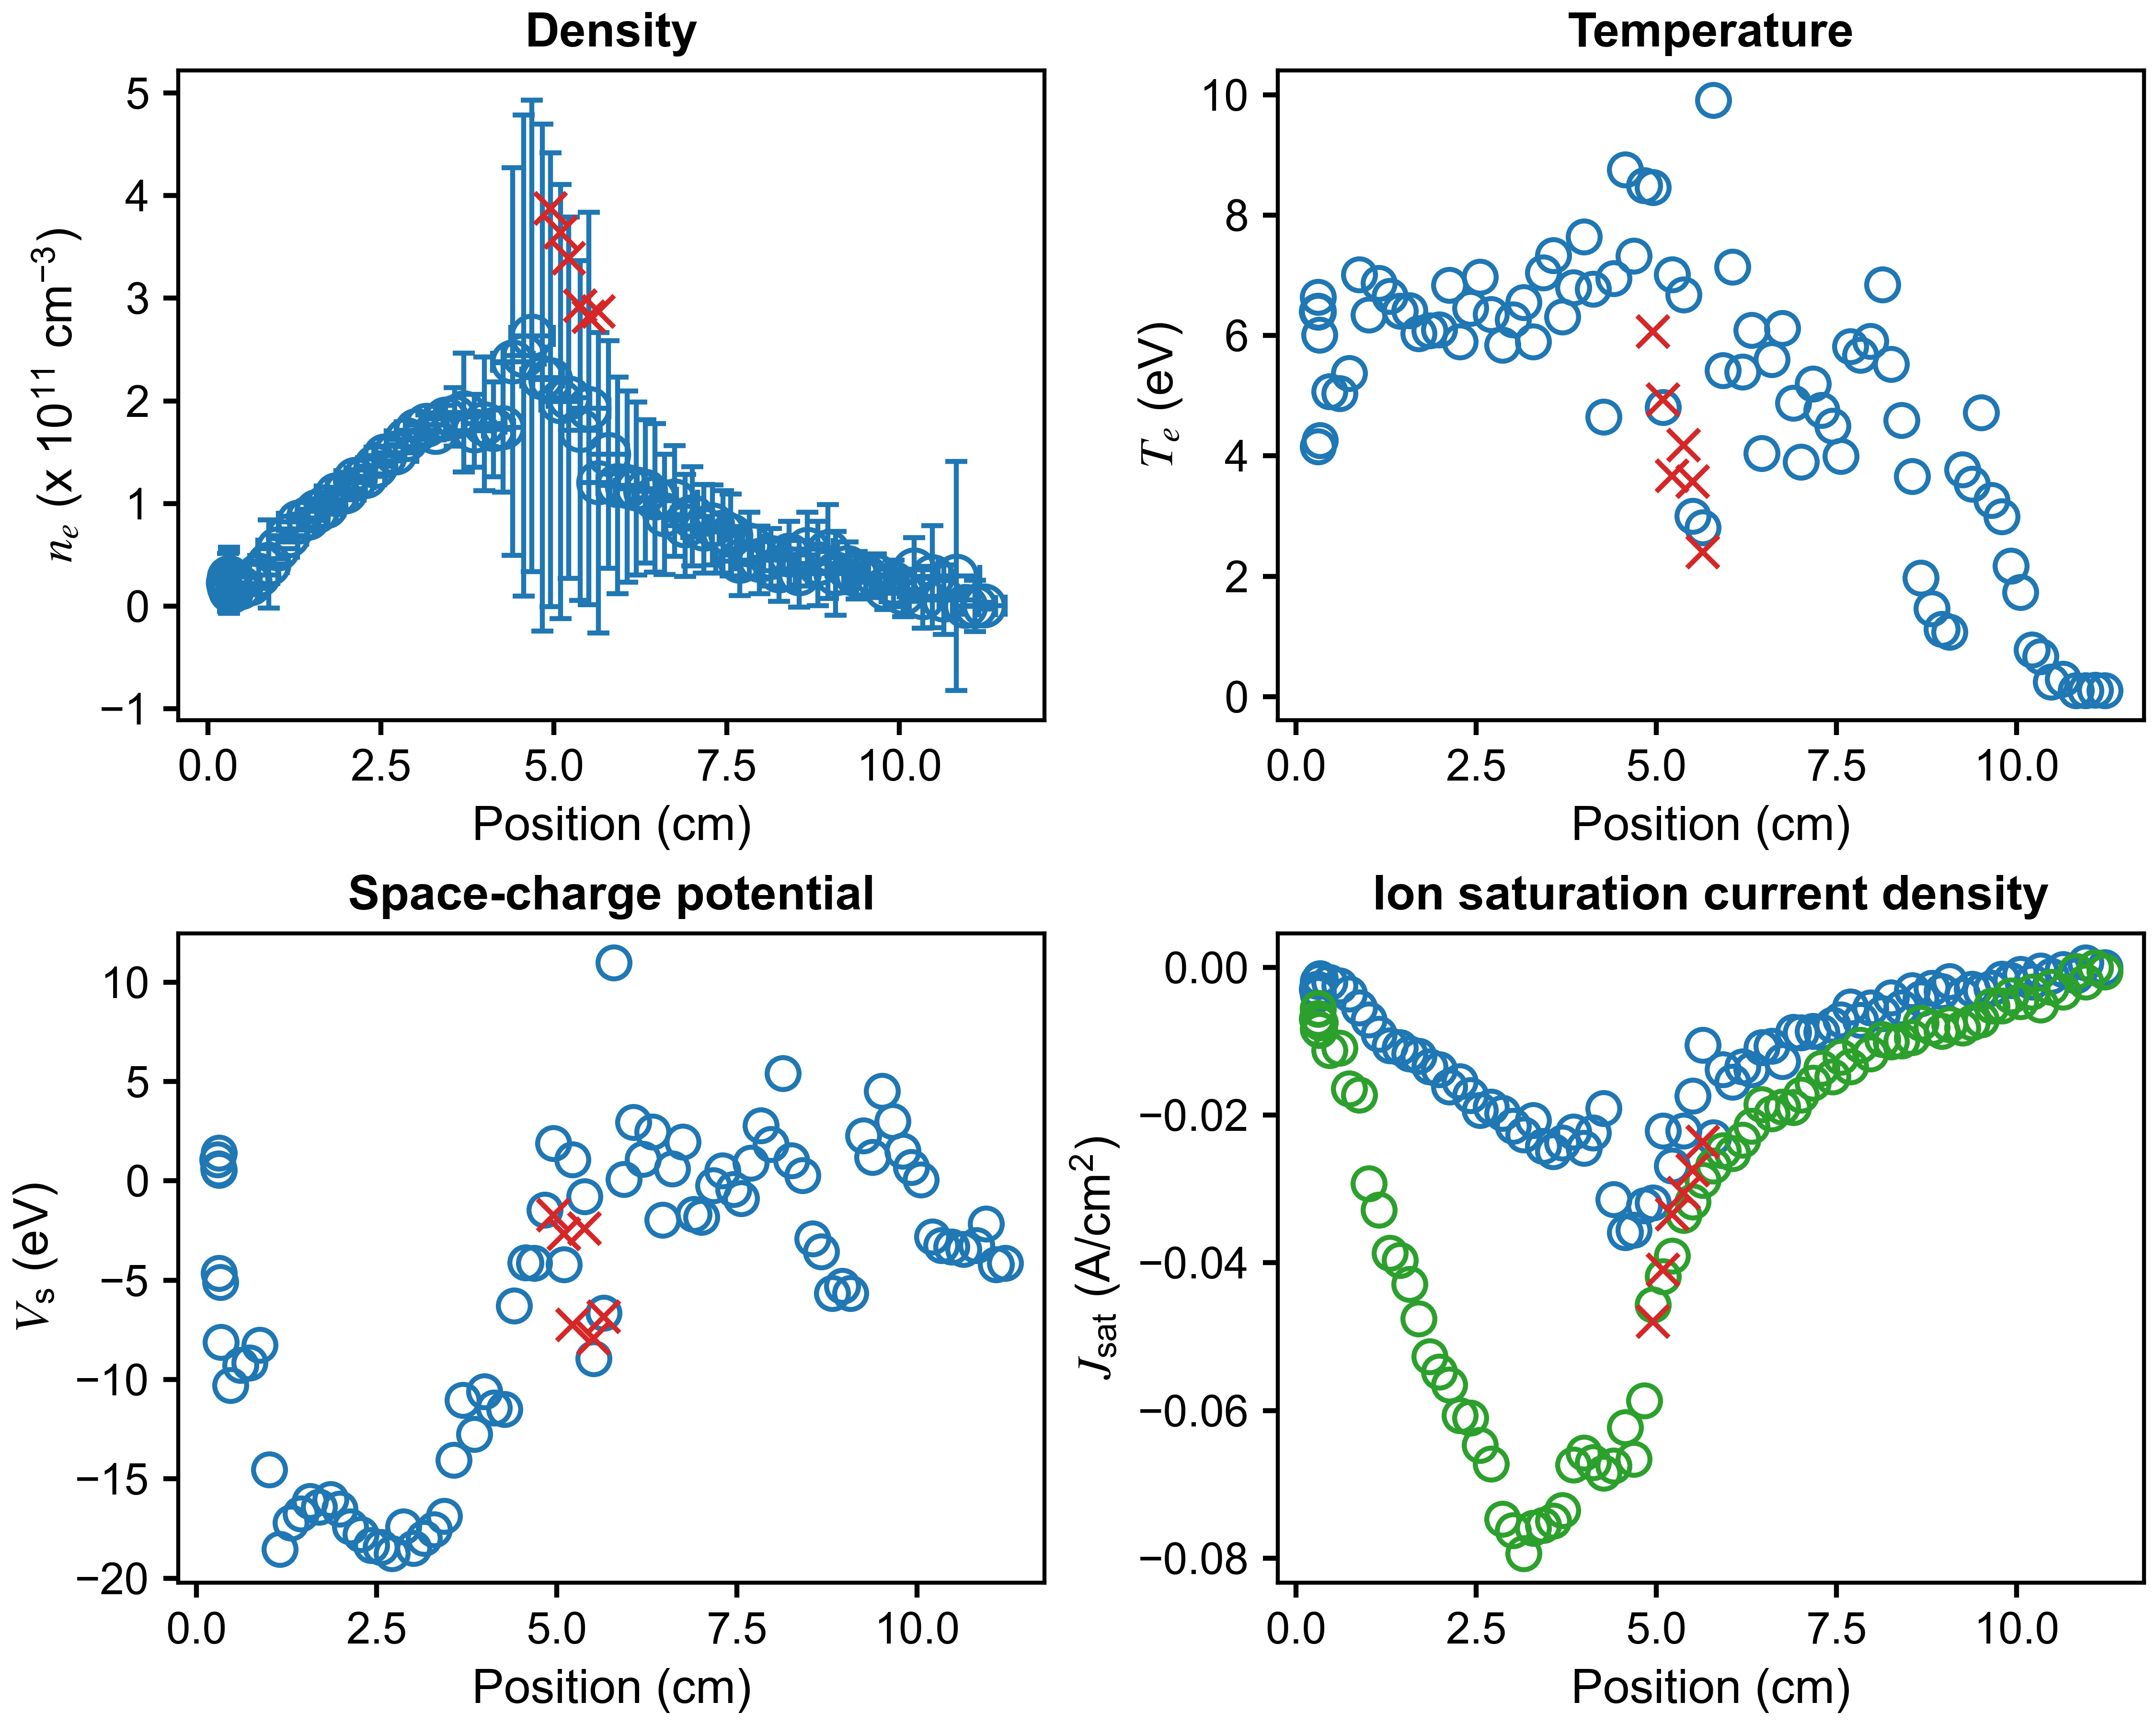

The table this chart was drawn from, first rows:
x (cm), n_e (cm^{-3}), T_e (eV), J_sat (A/cm^2), V_sc (eV), J_sat_robust (A/cm^2), x error (cm), n_e error (cm^{-3}), T_e error (eV), J_sat error (A/cm^2), V_sc error (eV)
11.22, 383950945, 0.1, -1.4355544028530252e-05, -4.143, -0.0006309, 0.3082, 3308663356, 3.792, 0.0005246, 6.166
11.09, 167456528, 0.108, -6.302754644513816e-06, -4.209, -3.533867569537065e-05, 0.295, 25071057250, 15.81, 0.004364, 17.37
10.96, 0.0, 0.1, 0.0006192, -2.174, -0.001957, 0.1904, 0.0, 13185, 0.6377, 810.9
10.82, 29413474355, 0.1, -0.0011, -3.25, -0.000517, 0.3397, 111559008030, 4.241, 0.004862, 11.08
10.64, 6305778900, 0.2908, -0.0002707, -3.447, -0.003361, 0.5044, 33965846150, 1.543, 0.006354, 2.494
10.48, 28765051870, 0.2459, -0.001199, -3.323, -0.002661, 0.258, 49898776437, 1.818, 0.00608, 4.068
10.34, 8562424592, 0.6685, -0.0004468, -3.245, -0.005057, 0.2378, 30110713950, 1.66, 0.008219, 3.339
10.21, 35603822489, 0.7765, -0.001942, -2.812, -0.003316, 0.3455, 31066475990, 0.9667, 0.007961, 1.506
10.05, 12821115385, 1.734, -0.000925, 0.06143, -0.004601, 0.3135, 23002835166, 1.898, 0.008438, 4.071
9.917, 22362648776, 2.175, -0.001766, 0.6726, -0.003824, 0.1975, 22692988430, 2.043, 0.009827, 4.108
9.797, 17423509350, 2.995, -0.001572, 1.492, -0.005194, 0.2045, 20558780974, 2.132, 0.01353, 4.976
9.657, 29684215686, 3.262, -0.002779, 3.007, -0.00524, 0.3574, 21377412250, 1.797, 0.01291, 3.866
9.51, 29178949512, 4.722, -0.003218, 4.511, -0.007086, 0.3196, 19243039286, 1.948, 0.01973, 4.721
9.379, 30280763831, 3.533, -0.002935, 1.187, -0.007486, 0.1632, 23031809211, 1.303, 0.02063, 3.417
9.25, 37933873565, 3.773, -0.003785, 2.284, -0.008184, 0.3022, 24768352377, 1.392, 0.02173, 3.345
9.073, 31915368644, 1.07, -0.001931, -5.673, -0.007712, 0.3743, 40810173834, 1.4, 0.02063, 2.346
8.963, 53173883389, 1.123, -0.00327, -5.303, -0.008616, 0.1401, 45892112815, 1.292, 0.02175, 2.344
8.82, 41608585254, 1.461, -0.002813, -5.655, -0.008114, 0.326, 41233788207, 1.133, 0.02685, 2.06
8.671, 55438318928, 1.972, -0.004207, -3.562, -0.007569, 0.3704, 35871607710, 1.22, 0.02391, 2.307
8.548, 31597594328, 3.664, -0.003112, -2.908, -0.009487, 0.1385, 32522073219, 2.118, 0.04321, 5.502
8.406, 50066088434, 4.591, -0.005453, 0.273, -0.009976, 0.4173, 32699218706, 2.231, 0.0453, 5.223
8.256, 34520597673, 5.526, -0.00409, 1.017, -0.01004, 0.2349, 29812407381, 2.076, 0.05394, 6.358
8.138, 47624567952, 6.848, -0.006231, 5.399, -0.009772, 0.2879, 28049527771, 2.094, 0.05398, 5.729
7.971, 45005052186, 5.911, -0.0055, 1.848, -0.01171, 0.3522, 32894059537, 2.285, 0.06198, 6.306
7.831, 59657073949, 5.673, -0.007155, 2.779, -0.01054, 0.1898, 31819932282, 1.638, 0.05271, 4.235
7.691, 43964574989, 5.821, -0.005335, 0.8992, -0.01346, 0.3481, 33713629937, 1.866, 0.06657, 5.846
7.56, 69349522328, 3.996, -0.007098, -0.8924, -0.01214, 0.1698, 39700957212, 1.81, 0.04903, 4.102
7.45, 72264033853, 4.497, -0.007798, -0.4387, -0.01482, 0.3592, 40218247445, 1.931, 0.0567, 4.524
7.297, 79264934960, 4.759, -0.008774, 0.505, -0.01364, 0.2239, 38971424444, 1.854, 0.05545, 4.369
7.174, 75266900634, 5.199, -0.008673, -0.2452, -0.01563, 0.3074, 43149693912, 2.069, 0.07471, 5.017
7.006, 87511725104, 3.896, -0.008856, -1.825, -0.01728, 0.2904, 48154338253, 1.586, 0.06224, 3.586
6.9, 78517682002, 4.877, -0.008788, -1.671, -0.01893, 0.3097, 49669054830, 1.692, 0.08785, 4.418
6.747, 102513171919, 6.122, -0.01273, 1.965, -0.01891, 0.3323, 53866226239, 2.366, 0.1031, 5.88
6.603, 89406143440, 5.604, -0.01066, 0.607, -0.01982, 0.2569, 58434511674, 2.052, 0.1092, 5.262
6.466, 105331048207, 4.039, -0.01083, -1.976, -0.01858, 0.3087, 72333692180, 1.616, 0.1014, 3.883
6.327, 111820410237, 6.093, -0.01386, 2.476, -0.02151, 0.243, 69677858741, 2.249, 0.1313, 5.774
6.196, 114615821547, 5.396, -0.01343, 1.097, -0.02338, 0.3107, 84254691665, 1.985, 0.1452, 5.263
6.06, 116513107752, 7.143, -0.01555, 2.944, -0.02517, 0.2456, 93145975623, 2.699, 0.2242, 7.605
5.926, 117612808220, 5.422, -0.01382, 0.07533, -0.02483, 0.2841, 105573154484, 2.513, 0.1953, 6.545
5.791, 147842616185, 9.916, -0.02303, 10.97, -0.02688, 0.275, 110920662182, 3.455, 0.3165, 10.12
5.647, 120306194769, 2.806, -0.01056, -6.647, -0.02882, 0.2664, 146399939914, 1.616, 0.1899, 4.18
5.508, 192600616597, 3, -0.01739, -8.932, -0.03174, 0.2899, 190998064953, 2.241, 0.2925, 4.822
5.383, 171136681881, 6.678, -0.02213, -0.7873, -0.03353, 0.2658, 165555880928, 3.086, 0.4348, 8.379
5.219, 203060592783, 7.01, -0.02686, 1.064, -0.03905, 0.3005, 176066341593, 3.46, 0.4483, 8.731
5.096, 199246421966, 4.805, -0.02215, -4.21, -0.04185, 0.283, 211447009427, 2.62, 0.426, 6.487
4.951, 220696731955, 8.464, -0.03189, 1.879, -0.04568, 0.2514, 220939361780, 3.874, 0.7331, 11.02
4.833, 222710013353, 8.499, -0.03225, -1.463, -0.05867, 0.293, 246780823593, 3.747, 0.9463, 11.95
4.686, 263412149016, 7.325, -0.03557, -4.143, -0.06653, 0.3057, 229626180188, 2.445, 0.7968, 7.878
4.567, 244116791860, 8.759, -0.03586, -4.123, -0.06226, 0.2996, 234178418180, 3.026, 1.03, 10.05
4.409, 238205048991, 6.951, -0.03139, -6.279, -0.06746, 0.2915, 188918332752, 2.442, 0.6607, 7.144
4.27, 174188778307, 4.645, -0.01907, -11.5, -0.06843, 0.2878, 62896517247, 1.383, 0.1622, 2.438
4.126, 172167063685, 6.774, -0.02241, -11.43, -0.06705, 0.295, 46104705288, 1.561, 0.1741, 2.865
3.995, 177640627886, 7.64, -0.02446, -10.62, -0.06575, 0.3017, 65154136705, 1.844, 0.2858, 4.276
3.853, 170832018628, 6.798, -0.02228, -12.76, -0.06734, 0.2924, 35601500884, 1.298, 0.1387, 2.299
3.698, 188592339337, 6.316, -0.02377, -11.04, -0.0735, 0.2957, 58007195151, 1.307, 0.208, 2.848
3.571, 184412786219, 7.332, -0.02491, -14.05, -0.07491, 0.2806, 28346749695, 1.178, 0.1197, 2.048
3.433, 182451031873, 7.046, -0.02419, -16.87, -0.0755, 0.2773, 13125217624, 0.8095, 0.04308, 1.228
3.294, 169469712882, 5.895, -0.02069, -17.55, -0.07591, 0.282, 7641194603, 0.4937, 0.01613, 0.922
3.156, 176551168249, 6.552, -0.02263, -17.99, -0.07932, 0.3016, 9901759212, 0.6635, 0.02488, 1.089
3.011, 171370887283, 6.261, -0.02151, -18.49, -0.07624, 0.2897, 7360026031, 0.505, 0.01604, 1.039
... 25 more rows
